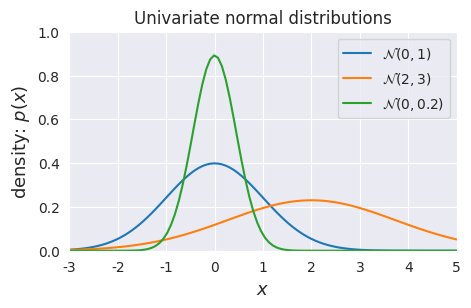
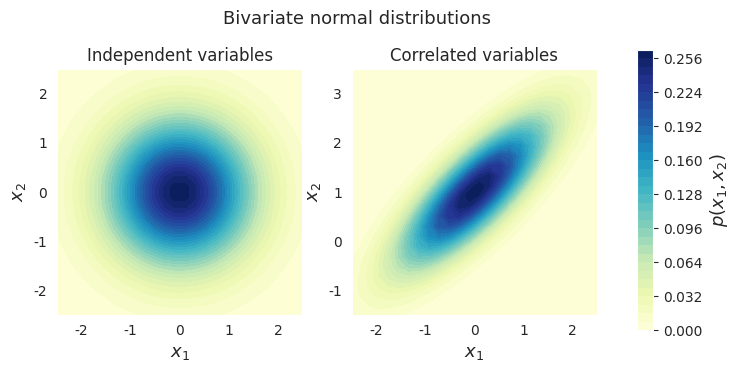
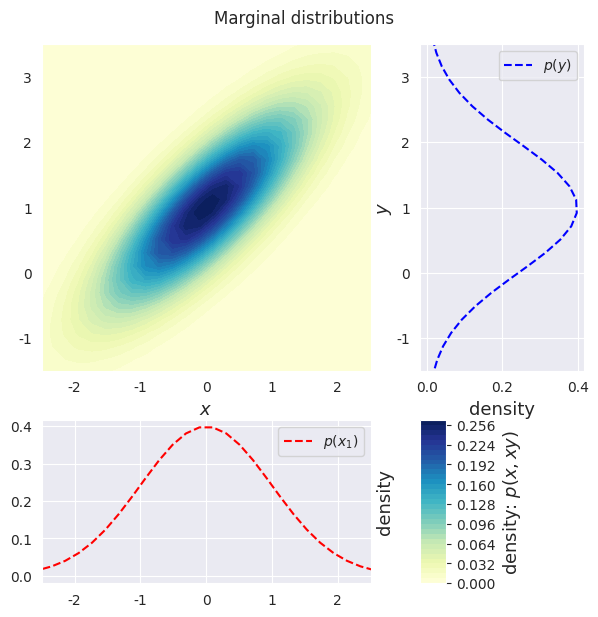
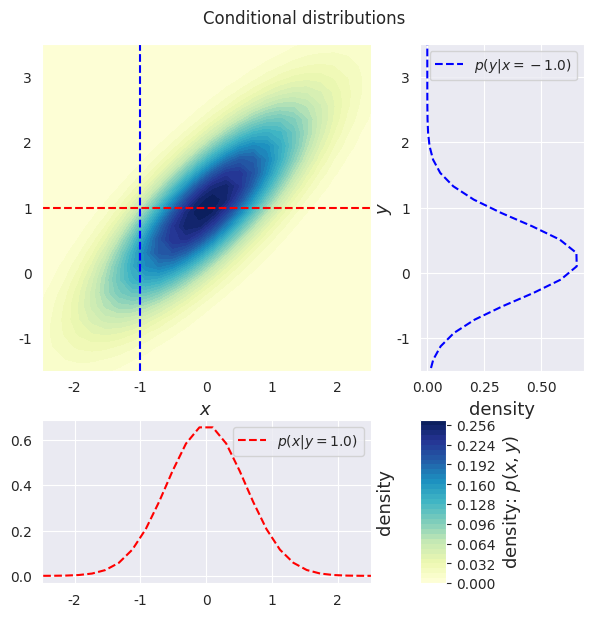
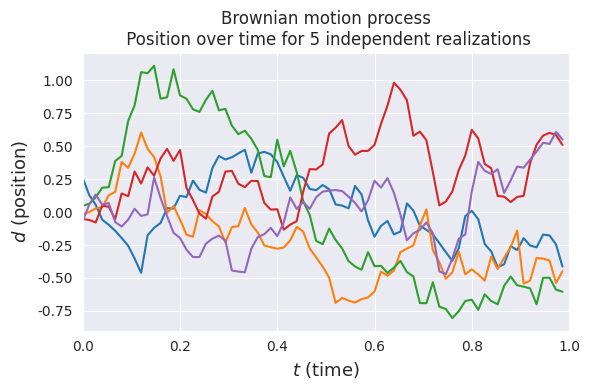
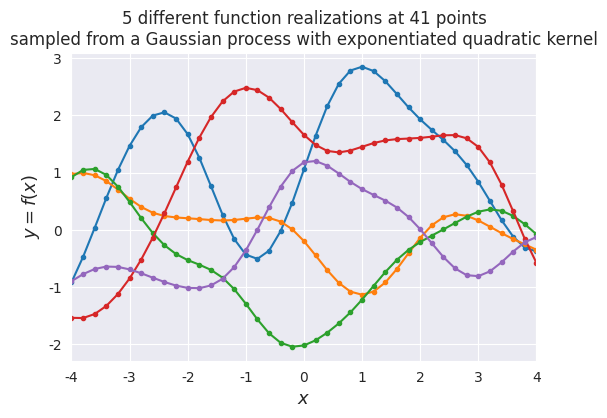

Write Python code to recreate these figures, in order.
#!/usr/bin/env python
# coding: utf-8

# # Kernel-based Methods
# 
# ## Gaussian Processes
# 
# ## Additional Kernel-based Methods

# In[1]:


# Imports
get_ipython().run_line_magic('matplotlib', 'inline')
get_ipython().run_line_magic('config', "InlineBackend.figure_formats = ['svg']")

import numpy as np
import matplotlib
import scipy
import matplotlib.pyplot as plt
from matplotlib import cm # Colormaps
import matplotlib.gridspec as gridspec
from mpl_toolkits.axes_grid1 import make_axes_locatable
import seaborn as sns

sns.set_style('darkgrid')


# # Recap: What do we need to understand Gaussian Process?
# -Univariate normal distribution\
# -Multivariate normal distribution\
# -marginal distribution\
# -Conditional distribution\
# -Stochastic Process (Wiener Process)

# # Univariate normal distribution 
# 
# $
# p(x \mid \mu, \sigma) = \frac{1}{\sqrt{2\pi\sigma^2}} \exp{ \left( -\frac{(x - \mu)^2}{2\sigma^2}\right)}
# $
# where x is a random variable, $\mu$ is the mean and $\sigma^2$ is the variance.

# In[2]:


#Univariate normal distribution (1d)
def univariate_normal(x, mean, variance):
    """pdf of the univariate normal distribution."""
    return ((1. / np.sqrt(2 * np.pi * variance)) * 
            np.exp(-(x - mean)**2 / (2 * variance)))


# In[3]:


# Plot different Univariate Normals
x = np.linspace(-3, 5, num=100)
fig = plt.figure(figsize=(5, 3))
plt.plot(
    x, univariate_normal(x, mean=0, variance=1), 
    label="$\mathcal{N}(0, 1)$")
plt.plot(
    x, univariate_normal(x, mean=2, variance=3), 
    label="$\mathcal{N}(2, 3)$")
plt.plot(
    x, univariate_normal(x, mean=0, variance=0.2), 
    label="$\mathcal{N}(0, 0.2)$")
plt.xlabel('$x$', fontsize=13)
plt.ylabel('density: $p(x)$', fontsize=13)
plt.title('Univariate normal distributions')
plt.ylim([0, 1])
plt.xlim([-3, 5])
plt.legend(loc=1)
fig.subplots_adjust(bottom=0.15)
plt.show()
#


# # Multivariate normal distribution
# $
# p(\mathbf{x} \mid \mathbf{\mu}, \Sigma) = \frac{1}{\sqrt{(2\pi)^d \lvert\Sigma\rvert}} \exp{ \left( -\frac{1}{2}(\mathbf{x} - \mathbf{\mu})^T \Sigma^{-1} (\mathbf{x} - \mathbf{\mu}) \right)}
# $
# Here is $\mathbf{x}$ a random vector (for example: "$[x_1,x_2]^T$"), $\mathbf{\mu}$ is the mean vector and $\Sigma$ is the covariance.\
# We will show 2 realization of a multivariate normal distribution to show the results of different means and covariances.
# $
# \mathcal{N}
# \left(
# \begin{bmatrix}
# 0 \\
# 0
# \end{bmatrix}
# \begin{bmatrix}
# 1 & 0 \\
# 0 & 1 
# \end{bmatrix}\right)
# $
# 
# The figure on the right is a bivariate distribution with the covariance between $x_1$ and $x_2$ set to be different than $0$ so that both variables are correlated. Increasing $x_1$ will increase the probability that $x_2$ will also increase:
# 
# $
# \mathcal{N}
# \left(
# \begin{bmatrix}
# 0 \\
# 1
# \end{bmatrix}
# \begin{bmatrix}
# 1 & 0.8 \\
# 0.8 & 1
# \end{bmatrix}\right)
# $
# 

# In[4]:


def multivariate_normal(x, d, mean, covariance):
    """pdf of the multivariate normal distribution."""
    x_m = x - mean
    return (1. / (np.sqrt((2 * np.pi)**d * np.linalg.det(covariance))) * 
            np.exp(-(np.linalg.solve(covariance, x_m).T.dot(x_m)) / 2))


# In[5]:


# Plot bivariate distribution
def generate_surface(mean, covariance, d):
    """Helper function to generate density surface."""
    nb_of_x = 50 # grid size
    x1s = np.linspace(-5, 5, num=nb_of_x)
    x2s = np.linspace(-5, 5, num=nb_of_x)
    x1, x2 = np.meshgrid(x1s, x2s) # Generate grid
    pdf = np.zeros((nb_of_x, nb_of_x))
    # Fill the cost matrix for each combination of weights
    for i in range(nb_of_x):
        for j in range(nb_of_x):
            pdf[i,j] = multivariate_normal(
                np.matrix([[x1[i,j]], [x2[i,j]]]), 
                d, mean, covariance)
    return x1, x2, pdf  # x1, x2, pdf(x1,x2)

# subplot
fig, (ax1, ax2) = plt.subplots(nrows=1, ncols=2, figsize=(8,4))
d = 2  # number of dimensions

# Plot of independent Normals
bivariate_mean = np.matrix([[0.], [0.]])  # Mean
bivariate_covariance = np.matrix([
    [1., 0.], 
    [0., 1.]])  # Covariance
x1, x2, p = generate_surface(
    bivariate_mean, bivariate_covariance, d)
# Plot bivariate distribution
con = ax1.contourf(x1, x2, p, 33, cmap=cm.YlGnBu)
ax1.set_xlabel('$x_1$', fontsize=13)
ax1.set_ylabel('$x_2$', fontsize=13)
ax1.axis([-2.5, 2.5, -2.5, 2.5])
ax1.set_aspect('equal')
ax1.set_title('Independent variables', fontsize=12)

# Plot of correlated Normals
bivariate_mean = np.matrix([[0.], [1.]])  # Mean
bivariate_covariance = np.matrix([
    [1., 0.8], 
    [0.8, 1.]])  # Covariance
x1, x2, p = generate_surface(
    bivariate_mean, bivariate_covariance, d)
# Plot bivariate distribution
con = ax2.contourf(x1, x2, p, 33, cmap=cm.YlGnBu)
ax2.set_xlabel('$x_1$', fontsize=13)
ax2.set_ylabel('$x_2$', fontsize=13)
ax2.axis([-2.5, 2.5, -1.5, 3.5])
ax2.set_aspect('equal')
ax2.set_title('Correlated variables', fontsize=12)

# Add colorbar and title
fig.subplots_adjust(right=0.8)
cbar_ax = fig.add_axes([0.85, 0.15, 0.02, 0.7])
cbar = fig.colorbar(con, cax=cbar_ax)
cbar.ax.set_ylabel('$p(x_1, x_2)$', fontsize=13)
plt.suptitle('Bivariate normal distributions', fontsize=13, y=0.95)
plt.grid()
plt.show()
#           


# Marginal and Conditional normal distributions
# If both $\mathbf{x}$ and $\mathbf{y}$ are jointly normal random vectors defined as:
# $$
# \begin{bmatrix}
# \mathbf{x} \\
# \mathbf{y} 
# \end{bmatrix}
# \sim
# \mathcal{N}\left(
# \begin{bmatrix}
# \mu_{\mathbf{x}} \\
# \mu_{\mathbf{y}}
# \end{bmatrix},
# \begin{bmatrix}
# A  C \\
# C^T  B
# \end{bmatrix}
# \right)
# = \mathcal{N}(\mu, \Sigma)
# , \qquad 
# \Sigma^{-1} = \Lambda = 
# \begin{bmatrix}
# \tilde{A}  \tilde{C} \\
# \tilde{C}^T \tilde{B}
# \end{bmatrix}
# $$

# In[6]:


d = 2  # dimensions
mean = np.matrix([[0.], [1.]])
cov = np.matrix([
    [1, 0.8], 
    [0.8, 1]
])

# Get the mean values from the vector
mean_x = mean[0,0]
mean_y = mean[1,0]
# Get the blocks (single values in this case) from 
#  the covariance matrix
A = cov[0, 0]
B = cov[1, 1]
C = cov[0, 1]  # = C transpose in this case


# # Marginal distribution
# A marginal distribution is the distribution of a subset of random variables from the original distribution. It represents the probabilities or densities of the variables in the subset without reference to the other values in the original distribution.
# 
# In our case of the 2D multivariate normal the marginal distributions are the univariate distributions of each component $\mathbf{x}$ and $\mathbf{y}$ separately. They are defined as:
# 
# $$
# \begin{split}
# p(\mathbf{x})  = \mathcal{N}(\mu_{\mathbf{x}}, A) \\
# p(\mathbf{y})  = \mathcal{N}(\mu_{\mathbf{y}}, B)
# \end{split}
# $$

# In[7]:


# Plot the conditional distributions
fig = plt.figure(figsize=(7, 7))
gs = gridspec.GridSpec(
    2, 2, width_ratios=[2, 1], height_ratios=[2, 1])
# gs.update(wspace=0., hspace=0.)
plt.suptitle('Marginal distributions', y=0.93)

# Plot surface on top left
ax1 = plt.subplot(gs[0])
x, y, p = generate_surface(mean, cov, d)
# Plot bivariate distribution
con = ax1.contourf(x, y, p, 33, cmap=cm.YlGnBu)
ax1.set_xlabel('$x$', fontsize=13)
ax1.set_ylabel('$y$', fontsize=13)
ax1.yaxis.set_label_position('right')
ax1.axis([-2.5, 2.5, -1.5, 3.5])

# Plot y
ax2 = plt.subplot(gs[1])
y = np.linspace(-5, 5, num=50)
py = univariate_normal(y, mean_y, A)
# Plot univariate distribution
ax2.plot(py, y, 'b--', label=f'$p(y)$')
ax2.legend(loc=0)
ax2.set_xlabel('density', fontsize=13)
ax2.set_ylim(-1.5, 3.5)

# Plot x
ax3 = plt.subplot(gs[2])
x = np.linspace(-5, 5, num=50)
px = univariate_normal(x, mean_x, B)
# Plot univariate distribution
ax3.plot(x, px, 'r--', label=f'$p(x_1)$')
ax3.legend(loc=0)
ax3.set_ylabel('density', fontsize=13)
ax3.yaxis.set_label_position('right')
ax3.set_xlim(-2.5, 2.5)

# Clear axis 4 and plot colarbar in its place
ax4 = plt.subplot(gs[3])
ax4.set_visible(False)
divider = make_axes_locatable(ax4)
cax = divider.append_axes('left', size='20%', pad=0.05)
cbar = fig.colorbar(con, cax=cax)
cbar.ax.set_ylabel('density: $p(x, xy)$', fontsize=13)
plt.show()
#


# Conditional distribution
# The conditional distribution of $\mathbf{x}$ given $\mathbf{y}$ is defined as:
# 
# $$
# p(\mathbf{x} \mid \mathbf{y}) = \mathcal{N}(\mu_{x|y}, \Sigma_{x|y})
# $$
# With:$$\begin{split}
# \Sigma_{x|y}  = A - CB^{-1}C^\top = \tilde{A}^{-1} \\
# \mu_{x|y}  = \mu_x + CB^{-1}(\mathbf{y}-\mu_y)
# \end{split}$$
# 
# With $A - CB^{-1}C^\top = \tilde{A}^{-1}$ the Schur complement of B in $\Sigma$. (Full proof at [1]). The computation of the conditional covariance matrix $\Sigma_{x|y}$ can be viewed as inverting the covariance matrix $\Sigma^{-1} = \Lambda$, dropping the rows and columns corresponding to the variables $\mathbf{y}$ that are being conditioned upon (Selecting $\tilde{A}$), and inverting back to get the conditional covariance matrix $\Sigma_{x|y}=\tilde{A}^{-1}$.
# 
# The shift of the mean can be seen as getting the residual of the variable conditioned upon $(\mathbf{y}-\mu_y)$, normalising this with the covariance $B$ of the variable conditioned upon, and transforming it to the space of $\mathbf{x}$ by the covariances between $\mathbf{x}$ and $\mathbf{y}$ $(C)$.
# 
# The conditional distributions of the example used above are calculated and plotted in the following code:

# In[8]:


# Calculate x|y
y_condition = 1.  # To condition on y
mean_xgiveny = mean_x + (C * (1/B) * (y_condition - mean_y))
cov_xgiveny = A - C * (1/B) * C

# Calculate y|x
x_condition = -1.  # To condition on x
mean_ygivenx = mean_y + (C * (1/A) * (x_condition - mean_x))
cov_ygivenx = B - (C * (1/A) * C)


# In[9]:


# Plot the conditional distributions
fig = plt.figure(figsize=(7, 7))
gs = gridspec.GridSpec(
    2, 2, width_ratios=[2, 1], height_ratios=[2, 1])
# gs.update(wspace=0., hspace=0.)
plt.suptitle('Conditional distributions', y=0.93)

# Plot surface on top left
ax1 = plt.subplot(gs[0])
x, y, p = generate_surface(mean, cov, d)
# Plot bivariate distribution
con = ax1.contourf(x, y, p, 33, cmap=cm.YlGnBu)
# y=1 that is conditioned upon
ax1.plot([-2.5, 2.5], [y_condition, y_condition], 'r--')
# x=-1. that is conditioned upon
ax1.plot([x_condition, x_condition], [-1.5, 3.5], 'b--')
ax1.set_xlabel('$x$', fontsize=13)
ax1.set_ylabel('$y$', fontsize=13)
ax1.yaxis.set_label_position('right')
ax1.axis([-2.5, 2.5, -1.5, 3.5])

# Plot y|x
ax2 = plt.subplot(gs[1])
yx = np.linspace(-5, 5, num=50)
pyx = univariate_normal(yx, mean_ygivenx, cov_ygivenx)
# Plot univariate distribution
ax2.plot(pyx, yx, 'b--', 
         label=f'$p(y|x={x_condition:.1f})$')
ax2.legend(loc=0)
ax2.set_xlabel('density', fontsize=13)
ax2.set_ylim(-1.5, 3.5)

# Plot x|y
ax3 = plt.subplot(gs[2])
xy = np.linspace(-5, 5, num=50)
pxy = univariate_normal(xy, mean_xgiveny, cov_xgiveny)
# Plot univariate distribution
ax3.plot(xy, pxy, 'r--', 
         label=f'$p(x|y={y_condition:.1f})$')
ax3.legend(loc=0)
ax3.set_ylabel('density', fontsize=13)
ax3.yaxis.set_label_position('right')
ax3.set_xlim(-2.5, 2.5)

# Clear axis 4 and plot colarbar in its place
ax4 = plt.subplot(gs[3])
ax4.set_visible(False)
divider = make_axes_locatable(ax4)
cax = divider.append_axes('left', size='20%', pad=0.05)
cbar = fig.colorbar(con, cax=cax)
cbar.ax.set_ylabel('density: $p(x, y)$', fontsize=13)
plt.show()
#


# ## Stochastic Process
# A stochastic process (also random process) is the mathematical description of temporally ordered, random processes.

# In[10]:


# 1D simulation of the Brownian motion process
total_time = 1
nb_steps = 75
delta_t = total_time / nb_steps
nb_processes = 5  # Simulate 5 different motions
mean = 0.  # Mean of each movement
stdev = np.sqrt(delta_t)  # Standard deviation of each movement

# Simulate the brownian motions in a 1D space by cumulatively
#  making a new movement delta_d
distances = np.cumsum(
    # Move randomly from current location to N(0, delta_t)
    np.random.normal(
        mean, stdev, (nb_processes, nb_steps)),
    axis=1)

plt.figure(figsize=(6, 4))
# Make the plots
t = np.arange(0, total_time, delta_t)
for i in range(nb_processes):
    plt.plot(t, distances[i,:])
plt.title((
    'Brownian motion process\n '
    'Position over time for 5 independent realizations'))
plt.xlabel('$t$ (time)', fontsize=13)
plt.ylabel('$d$ (position)', fontsize=13)
plt.xlim([-0, 1])
plt.tight_layout()
plt.show()


# # Gaussian Process
# **Definition x.x**: A Gaussian process is a collection of random variables, any finite number of which have a joint Gaussian distribution.
# 
# A Gaussian process is completely specified by its mean function and covaiance function. We definfe mean function $m(\mathbf{x})$ and the covariance function $k(\mathbf{x},\mathbf{x}')$ of a real process $f(\mathbf{x})$ as
# 
# <!-- \newcommand{\x}{\mathbf{x}} -->
# $$
# \begin{align*}
# m(\mathbf{x})&=\mathbb{E}[f(\mathbf{x})] \newline
# k(\mathbf{x},\mathbf{x'})&=\mathbb{E}[(f(\mathbf{x})-m(\mathbf{x}))(f(\mathbf{x'})-m(\mathbf{x'}))]
# \end{align*}
# $$
# and we will write Gaussian process as
# $$
# f(\mathbf{x}) \sim \mathcal{GP}(m(\mathbf{x}),k(\mathbf{x},\mathbf{x'}))
# $$
# Usually, we take the mean function $m(\mathbf{x})$ to be zero.

# ## Kernels 
# ### why need a kernel?
# gute Antwort überlegen :D

# In[11]:


# Define the exponentiated quadratic 
def exponentiated_quadratic(xa, xb):
    """Exponentiated quadratic  with σ=1"""
    # L2 distance (Squared Euclidian)
    sq_norm = -0.5 * scipy.spatial.distance.cdist(xa, xb, 'sqeuclidean')
    return np.exp(sq_norm)


# In[12]:


import numpy as np

def kernel(X1, X2, l=1.0, sigma_f=1.0):
    """
    Isotropic squared exponential kernel.
    
    Args:
        X1: Array of m points (m x d).
        X2: Array of n points (n x d).

    Returns:
        (m x n) matrix.
    """
    sqdist = np.sum(X1**2, 1).reshape(-1, 1) + np.sum(X2**2, 1) - 2 * np.dot(X1, X2.T)
    return sigma_f**2 * np.exp(-0.5 / l**2 * sqdist)


# ## The Prior
# Let’s first define a prior over functions with mean zero and a covariance matrix computed with kernel parameters l=1 and σf=1. To draw random functions from that GP we draw random samples from the corresponding multivariate normal. The following example draws three random samples

# In[13]:


# Sample from the Gaussian process distribution
nb_of_samples = 41  # Number of points in each function
number_of_functions = 5  # Number of functions to sample
# Independent variable samples
X = np.expand_dims(np.linspace(-4, 4, nb_of_samples), 1)
Σ = exponentiated_quadratic(X, X)  # Kernel of data points

# Draw samples from the prior at our data points.
# Assume a mean of 0 for simplicity
ys = np.random.multivariate_normal(
    mean=np.zeros(nb_of_samples), cov=Σ, 
    size=number_of_functions)
# Plot the sampled functions
plt.figure(figsize=(6, 4))
for i in range(number_of_functions):
    plt.plot(X, ys[i], linestyle='-', marker='o', markersize=3)
plt.xlabel('$x$', fontsize=13)
plt.ylabel('$y = f(x)$', fontsize=13)
plt.title((
    '5 different function realizations at 41 points\n'
    'sampled from a Gaussian process with exponentiated quadratic kernel'))
plt.xlim([-4, 4])
plt.show()
#

